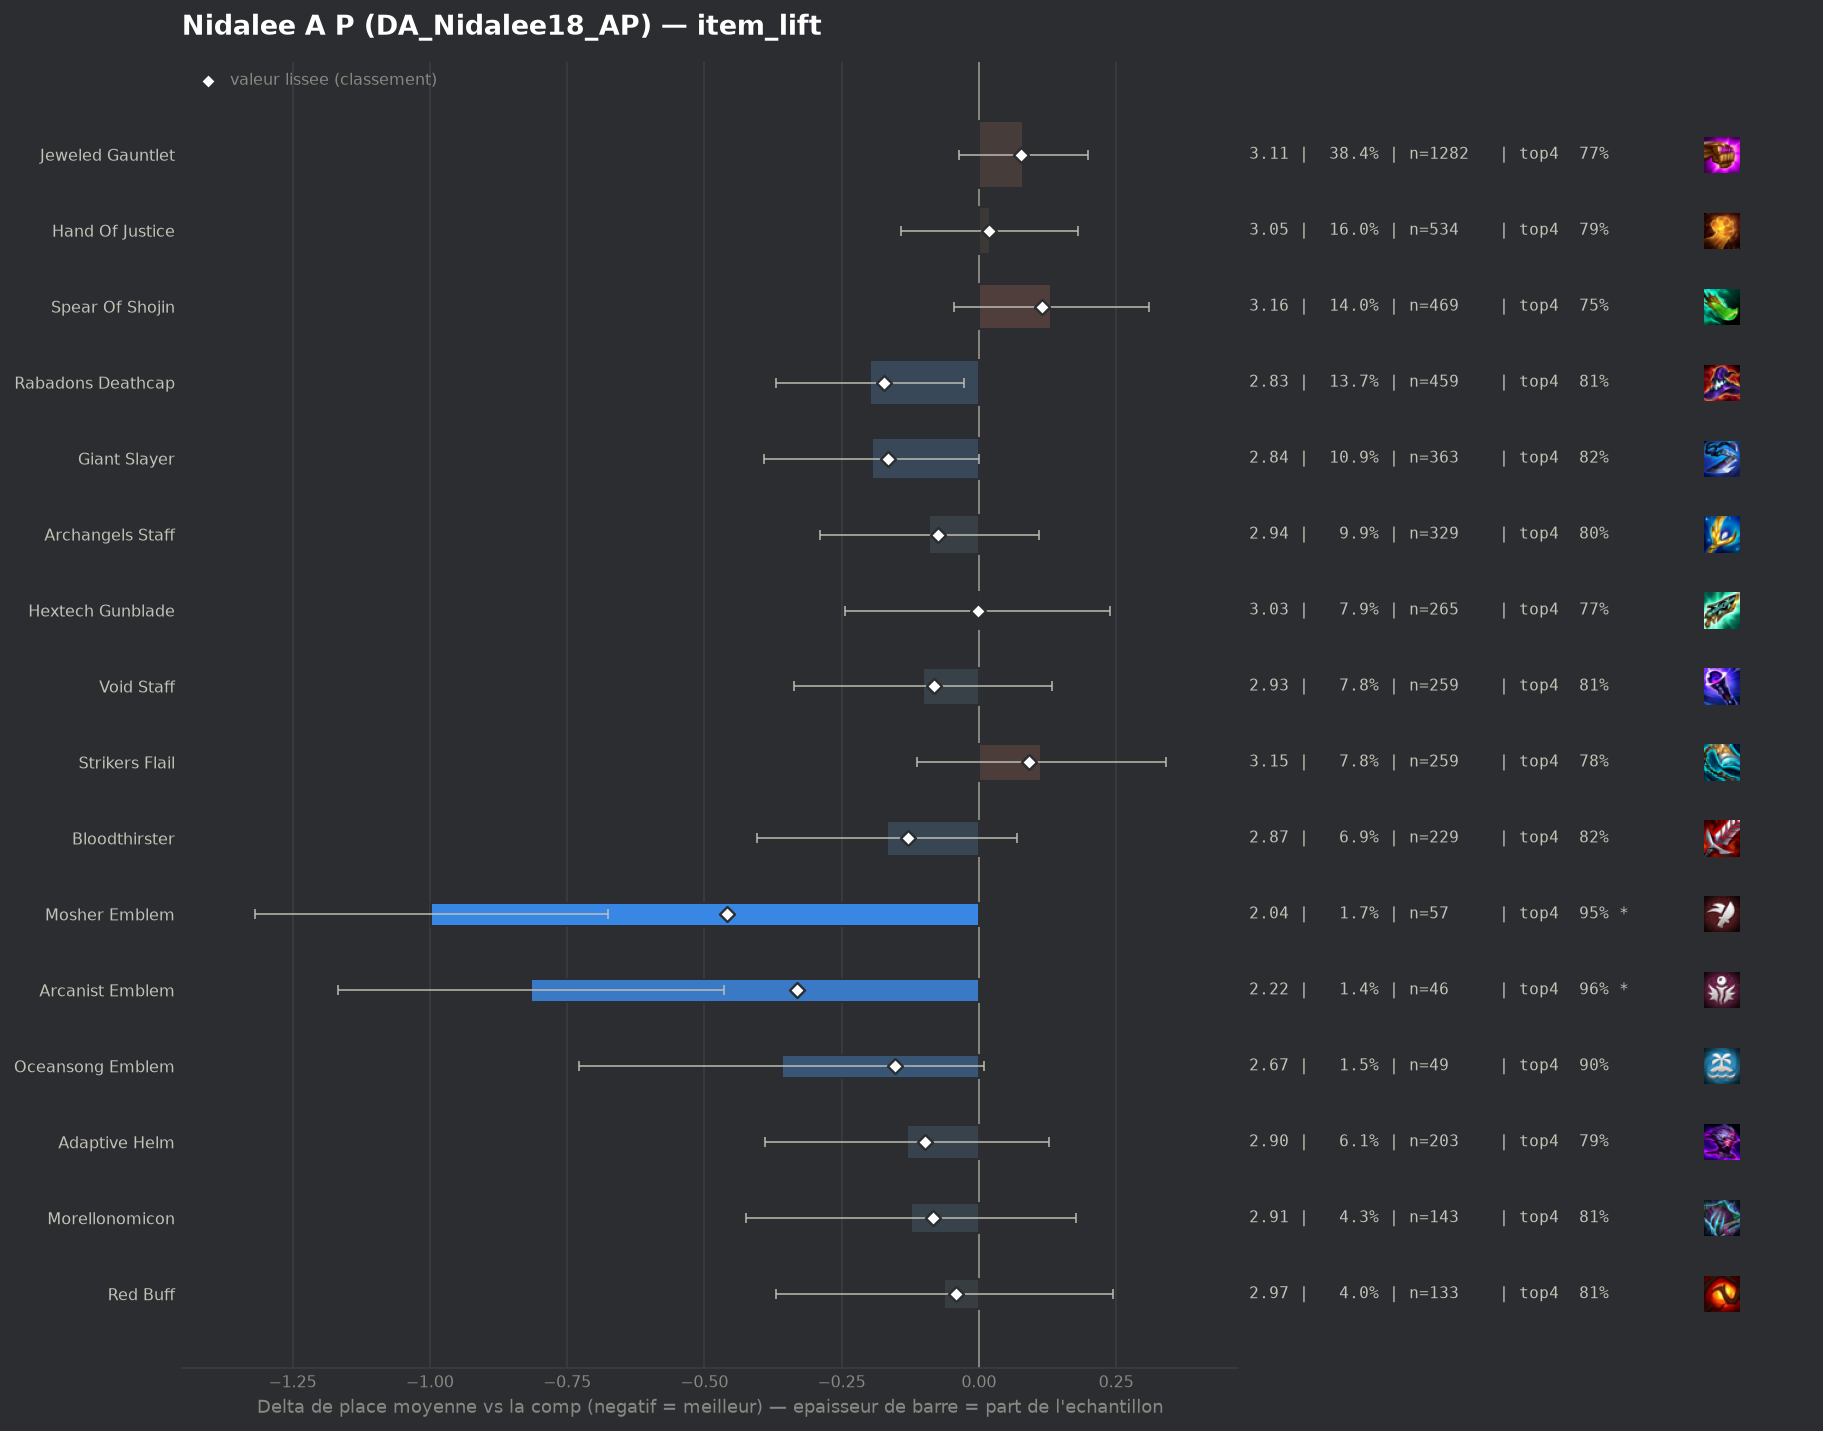

Source data for this figure (header and first rows):
group, label, n, share, avg_place, shrunk_avg, score, d_avg, d_avg_pess, impact, d_top4, win, top2, top4, sd, z, p, significant
pepite, Mosher Emblem, 57, 0.01707, 2.035, 2.573, -0.459, -0.998, -0.676, 0.0078, 0.1671, 0.4211, 0.7544, 0.9474, 1.213, -6.09, 0.0, True
pepite, Arcanist Emblem, 46, 0.01377, 2.217, 2.7, -0.332, -0.815, -0.464, 0.0046, 0.1763, 0.3913, 0.587, 0.9565, 1.196, -4.55, 1e-05, True
populaire, Rabadons Deathcap, 459, 0.1374, 2.834, 2.86, -0.173, -0.198, -0.027, 0.0238, 0.028, 0.268, 0.5316, 0.8083, 1.737, -2.27, 0.02298, False
populaire, Giant Slayer, 363, 0.1087, 2.837, 2.868, -0.165, -0.195, 0.0, 0.0179, 0.0407, 0.292, 0.5234, 0.8209, 1.803, -1.95, 0.05067, False
pepite, Oceansong Emblem, 49, 0.01467, 2.673, 2.881, -0.152, -0.359, 0.0, 0.0022, 0.1177, 0.1633, 0.5306, 0.898, 1.3, -1.91, 0.05661, False
populaire, Bloodthirster, 229, 0.06856, 2.865, 2.903, -0.13, -0.168, 0.0, 0.0089, 0.0364, 0.2751, 0.5022, 0.8166, 1.767, -1.39, 0.1652, False
pepite, Adaptive Helm, 203, 0.06078, 2.901, 2.934, -0.099, -0.131, 0.0, 0.006, 0.0129, 0.266, 0.5419, 0.7931, 1.828, -0.99, 0.3211, False
pepite, Morellonomicon, 143, 0.04281, 2.909, 2.948, -0.084, -0.124, 0.0, 0.0036, 0.0309, 0.2517, 0.4965, 0.8112, 1.793, -0.81, 0.4204, False
populaire, Void Staff, 259, 0.07754, 2.931, 2.951, -0.081, -0.102, 0.0, 0.0063, 0.0267, 0.2703, 0.5058, 0.8069, 1.861, -0.85, 0.3946, False
populaire, Archangels Staff, 329, 0.0985, 2.942, 2.958, -0.075, -0.09, 0.0, 0.0074, 0.0222, 0.2644, 0.4742, 0.8024, 1.757, -0.89, 0.3757, False
pepite, Red Buff, 133, 0.03982, 2.97, 2.991, -0.042, -0.063, 0.0, 0.0017, 0.0318, 0.2331, 0.4887, 0.812, 1.768, -0.4, 0.6889, False
, Blue Buff, 140, 0.04192, 3.007, 3.015, -0.017, -0.025, 0.0, 0.0007, -0.0088, 0.2714, 0.4714, 0.7714, 1.811, -0.16, 0.8705, False
, Nashors Tooth, 210, 0.06287, 3.024, 3.026, -0.007, -0.009, 0.0, 0.0004, 0.0245, 0.1952, 0.4619, 0.8048, 1.7, -0.07, 0.9421, False
populaire, Hextech Gunblade, 265, 0.07934, 3.03, 3.031, -0.002, -0.002, 0.0, 0.0002, -0.0067, 0.2755, 0.5057, 0.7736, 1.927, -0.02, 0.9841, False
populaire, Hand Of Justice, 534, 0.1599, 3.052, 3.05, 0.018, 0.02, 0.0, -0.0028, 0.0063, 0.2135, 0.4607, 0.7865, 1.751, 0.24, 0.8097, False
populaire, Jeweled Gauntlet, 1282, 0.3838, 3.114, 3.11, 0.077, 0.081, 0.0, -0.0296, -0.0057, 0.2223, 0.447, 0.7746, 1.816, 1.36, 0.1754, False
populaire, Strikers Flail, 259, 0.07754, 3.147, 3.123, 0.091, 0.114, 0.0, -0.007, -0.0003, 0.2046, 0.4208, 0.7799, 1.782, 0.99, 0.3222, False
populaire, Spear Of Shojin, 469, 0.1404, 3.164, 3.148, 0.115, 0.132, 0.0, -0.0162, -0.0276, 0.2068, 0.4478, 0.7527, 1.837, 1.45, 0.1467, False
, Edge Of Night, 183, 0.05479, 3.191, 3.149, 0.116, 0.159, 0.0, -0.0064, -0.0152, 0.2459, 0.4262, 0.765, 1.908, 1.1, 0.2728, False
, Titans Resolve, 104, 0.03114, 3.24, 3.159, 0.126, 0.208, 0.0, -0.0039, -0.011, 0.1635, 0.4615, 0.7692, 1.873, 1.11, 0.2652, False
, Quicksilver, 118, 0.03533, 3.28, 3.19, 0.158, 0.247, 0.0, -0.0056, -0.0175, 0.1525, 0.4068, 0.7627, 1.77, 1.49, 0.1369, False
, Guinsoos Rageblade, 225, 0.06737, 3.396, 3.312, 0.28, 0.363, 0.09, -0.0189, -0.0647, 0.1956, 0.4311, 0.7156, 2.033, 2.61, 0.00915, True
